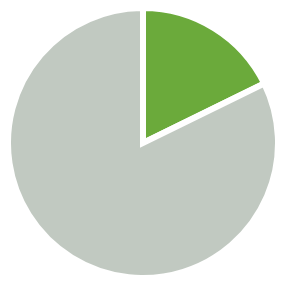
D3 v5 page, settled after 360 driven frames (6 s of simulated time); the page loaded 1 data file(s).


    const width = 270;
    const height = 270;
    const radius = Math.min(width, height) / 2;

    const svg = d3.select("#chart-area")
        .append("svg")
            .attr("width", width)
            .attr("height", height)
        .append("g")
            .attr("transform", `translate(${width / 2}, ${height / 2})`);
        

    const color = d3.scaleOrdinal(["#6baa3b","#c1c9c1"]);

    const pie = d3.pie()
        .value(d => d.count)
        .sort(null);

    const arc = d3.arc()
        .innerRadius(0)
        .outerRadius(radius);

    function type(d) {
        d.pop = Number(d.pop);
        d.bairros = Number(d.bairros);
        return d;
    }

    function arcTween(a) {
        const i = d3.interpolate(this._current, a);
        this._current = i(1);
        return (t) => arc(i(t));
    }
  
    d3.json("data/nh_pop.json", type).then(data => {  
        d3.selectAll("input")
            .on("change", update);

        function update(val = this.value) {
            // Join new data
            const path = svg.selectAll("path")
                .data(pie(data[val]));

            // Update existing arcs
            path.transition().duration(1000).attrTween("d", arcTween);

            // Enter new arcs
            path.enter().append("path")
                .attr("fill", (d, i) => color(i))
                .attr("d", arc)
                .attr("stroke", "white")
                .attr("stroke-width", "6px")                
                .append("span").text("aaa")
                .each(function(d) { this._current = d; });               

            console.log(data)
            
        }

        update("pop");
    });



### data: data/nh_pop.json
{
 "pop": [
  {
   "sit": "atendida",
   "count": 528725
  },
  {
   "sit": "nao_atendida",
   "count": 2452185
  }
 ],
 "bairros": [
  {
   "sit": "possui",
   "count": 29
  },
  {
   "sit": "nao_possui",
   "count": 88
  }
 ]
}